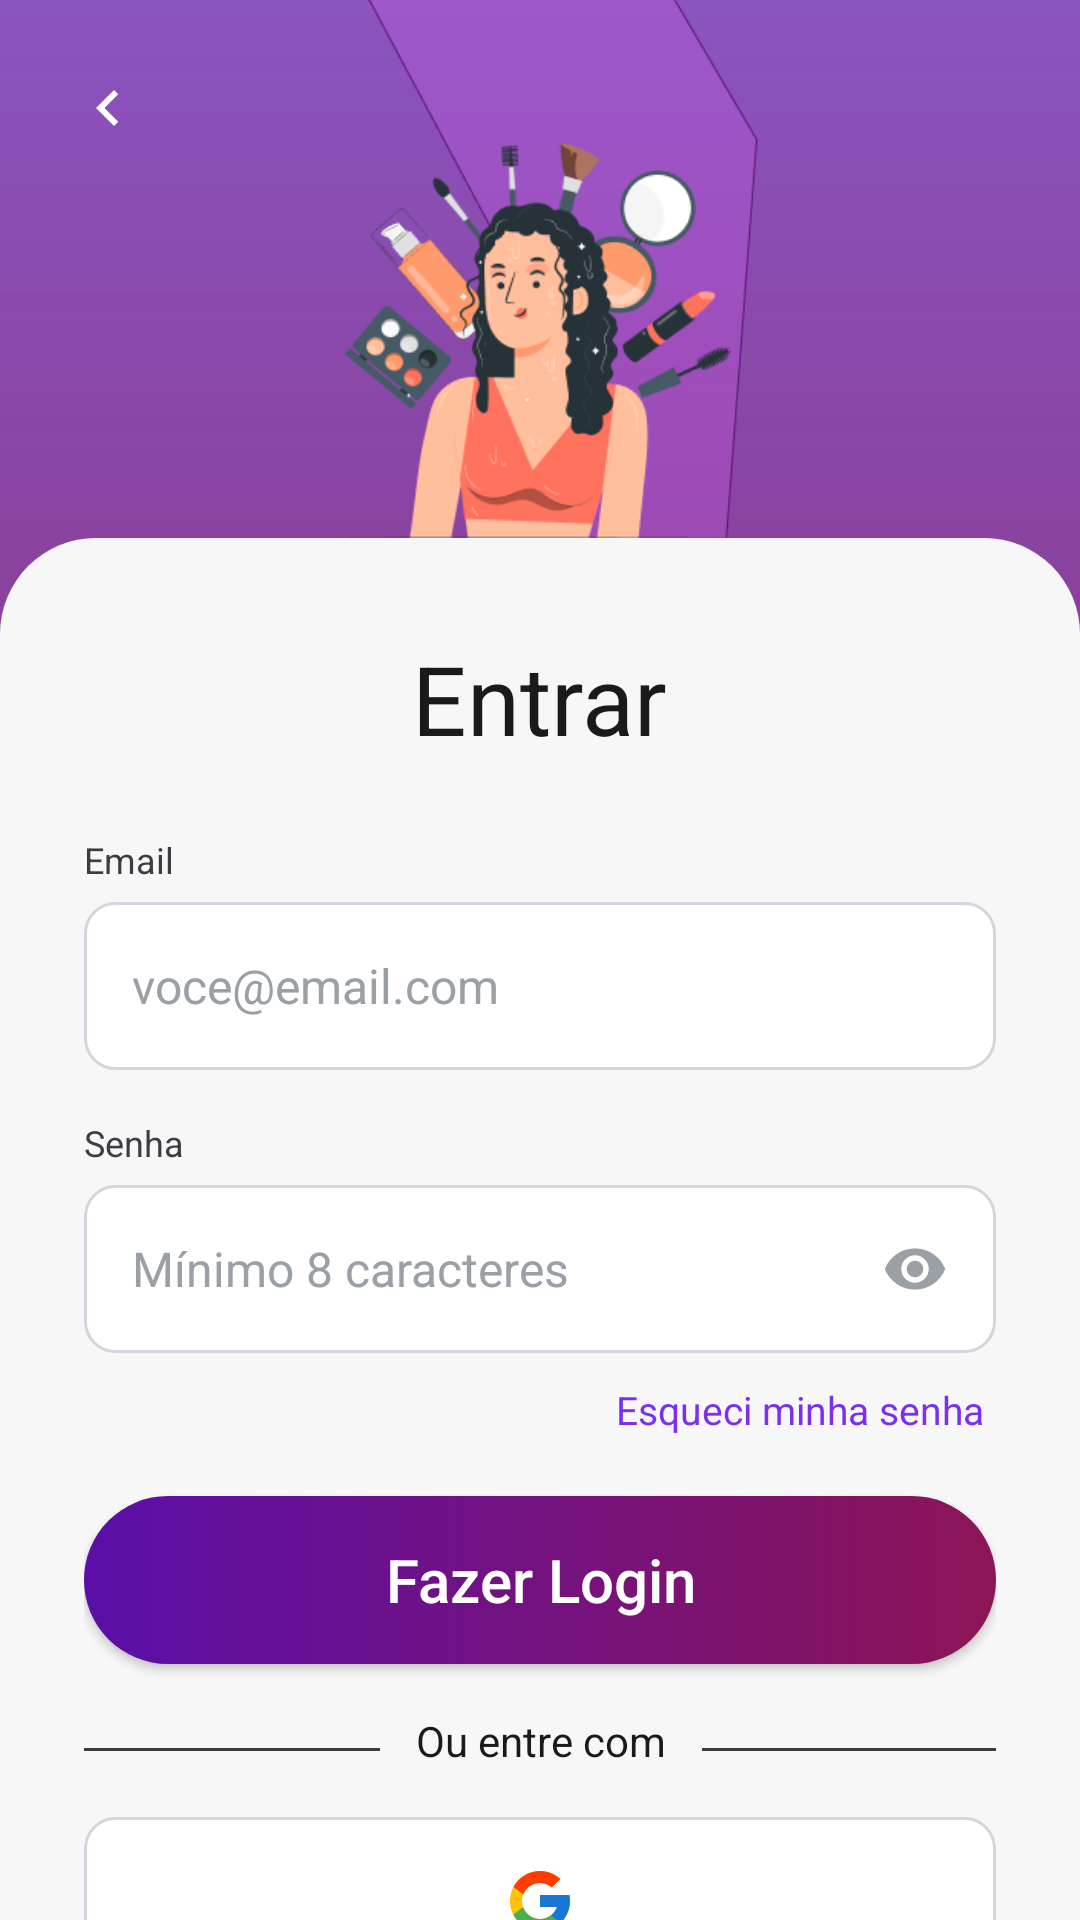

Reconstruct the res/layout file that produces this screen, plus the resources it refers to.
<!-- AndroidManifest.xml: application theme Theme.VenusMobile -->
<!-- res/layout/activity_login.xml -->
<?xml version="1.0" encoding="utf-8"?>
<androidx.constraintlayout.widget.ConstraintLayout xmlns:android="http://schemas.android.com/apk/res/android"
    xmlns:app="http://schemas.android.com/apk/res-auto"
    xmlns:tools="http://schemas.android.com/tools"
    android:id="@+id/main"
    android:layout_width="match_parent"
    android:layout_height="match_parent"
    android:background="@drawable/bg_gradiente_venus"
    tools:context=".view.LoginActivity">

    <androidx.constraintlayout.widget.Guideline
        android:id="@+id/guidelineCardTopo"
        android:layout_width="wrap_content"
        android:layout_height="wrap_content"
        android:orientation="horizontal"
        app:layout_constraintGuide_percent="0.28" />

    <ImageButton
        android:id="@+id/btnVoltar"
        android:layout_width="48dp"
        android:layout_height="48dp"
        android:layout_marginStart="12dp"
        android:layout_marginTop="12dp"
        android:background="?attr/selectableItemBackgroundBorderless"
        android:contentDescription="Voltar"
        android:scaleType="center"
        android:src="@drawable/ic_seta_voltar"
        app:layout_constraintStart_toStartOf="parent"
        app:layout_constraintTop_toTopOf="parent" />

    <ImageView
        android:id="@+id/imgFormaFundo"
        android:layout_width="364dp"
        android:layout_height="295dp"
        android:importantForAccessibility="no"
        android:scaleType="fitCenter"
        app:layout_constraintBottom_toBottomOf="@+id/guidelineCardTopo"
        app:layout_constraintEnd_toEndOf="parent"
        app:layout_constraintHorizontal_bias="0.6"
        app:layout_constraintStart_toStartOf="parent"
        app:layout_constraintTop_toTopOf="parent"
        app:layout_constraintWidth_percent="0.75"
        app:srcCompat="@drawable/vector_login" />

    <ImageView
        android:id="@+id/imgCosmeticos"
        android:layout_width="wrap_content"
        android:layout_height="0dp"
        android:layout_marginTop="48dp"
        android:adjustViewBounds="true"
        android:importantForAccessibility="no"
        android:scaleType="fitCenter"
        app:layout_constraintBottom_toBottomOf="@+id/guidelineCardTopo"
        app:layout_constraintEnd_toEndOf="parent"
        app:layout_constraintHorizontal_bias="0.497"
        app:layout_constraintStart_toStartOf="parent"
        app:layout_constraintTop_toTopOf="parent"
        app:layout_constraintVertical_bias="1.0"
        app:srcCompat="@drawable/cosmedicos_entrar" />

    <androidx.constraintlayout.widget.ConstraintLayout
        android:id="@+id/cardLogin"
        android:layout_width="0dp"
        android:layout_height="0dp"
        android:background="@drawable/bg_card_branco"
        android:paddingStart="@dimen/card_padding_lateral"
        android:paddingEnd="@dimen/card_padding_lateral"
        app:layout_constraintBottom_toBottomOf="parent"
        app:layout_constraintEnd_toEndOf="parent"
        app:layout_constraintStart_toStartOf="parent"
        app:layout_constraintTop_toTopOf="@+id/guidelineCardTopo">

        <TextView
            android:id="@+id/textTituloEntrar"
            style="@style/TituloCard"
            android:layout_marginTop="@dimen/espaco_secao"
            android:text="@string/login_titulo"
            app:layout_constraintEnd_toEndOf="parent"
            app:layout_constraintStart_toStartOf="parent"
            app:layout_constraintTop_toTopOf="parent" />

        <TextView
            android:id="@+id/labelEmail"
            style="@style/LabelCampo"
            android:layout_marginTop="@dimen/espaco_grande"
            android:text="@string/campo_email"
            app:layout_constraintStart_toStartOf="parent"
            app:layout_constraintTop_toBottomOf="@+id/textTituloEntrar" />

        <EditText
            android:id="@+id/editEmail"
            style="@style/CampoVenus"
            android:layout_marginTop="6dp"
            android:autofillHints="emailAddress"
            android:hint="@string/hint_email"
            android:inputType="textEmailAddress"
            app:layout_constraintEnd_toEndOf="parent"
            app:layout_constraintStart_toStartOf="parent"
            app:layout_constraintTop_toBottomOf="@+id/labelEmail" />

        <TextView
            android:id="@+id/labelSenha"
            style="@style/LabelCampo"
            android:layout_marginTop="@dimen/espaco_medio"
            android:text="@string/campo_senha"
            app:layout_constraintStart_toStartOf="parent"
            app:layout_constraintTop_toBottomOf="@+id/editEmail" />

        <EditText
            android:id="@+id/editSenha"
            style="@style/CampoVenus"
            android:layout_marginTop="6dp"
            android:autofillHints="password"
            android:drawableEnd="@drawable/ic_olho"
            android:hint="@string/hint_senha"
            android:inputType="textPassword"
            app:layout_constraintEnd_toEndOf="parent"
            app:layout_constraintStart_toStartOf="parent"
            app:layout_constraintTop_toBottomOf="@+id/labelSenha" />

        <TextView
            android:id="@+id/textEsqueciSenha"
            style="@style/LinkVenus"
            android:layout_marginTop="6dp"
            android:text="@string/login_esqueci_senha"
            app:layout_constraintEnd_toEndOf="parent"
            app:layout_constraintTop_toBottomOf="@+id/editSenha" />

        <androidx.appcompat.widget.AppCompatButton
            android:id="@+id/btnLogar"
            style="@style/BotaoGradiente"
            android:layout_marginTop="@dimen/espaco_medio"
            android:text="@string/acao_fazer_login"
            app:layout_constraintEnd_toEndOf="parent"
            app:layout_constraintStart_toStartOf="parent"
            app:layout_constraintTop_toBottomOf="@+id/textEsqueciSenha" />

        <TextView
            android:id="@+id/textOuEntreCom"
            android:layout_width="wrap_content"
            android:layout_height="wrap_content"
            android:layout_marginTop="16dp"
            android:paddingStart="12dp"
            android:paddingEnd="12dp"
            android:text="Ou entre com"
            android:textColor="@color/preto_texto"
            android:textSize="14sp"
            app:layout_constraintEnd_toEndOf="parent"
            app:layout_constraintHorizontal_bias="0.502"
            app:layout_constraintStart_toStartOf="parent"
            app:layout_constraintTop_toBottomOf="@+id/btnLogar" />

        <View
            android:id="@+id/linhaEsquerda"
            android:layout_width="0dp"
            android:layout_height="1dp"
            android:background="@color/cinza_linha"
            app:layout_constraintBottom_toBottomOf="@+id/textOuEntreCom"
            app:layout_constraintEnd_toStartOf="@+id/textOuEntreCom"
            app:layout_constraintHorizontal_bias="0.0"
            app:layout_constraintStart_toStartOf="parent"
            app:layout_constraintTop_toTopOf="@+id/textOuEntreCom"
            app:layout_constraintVertical_bias="0.666" />

        <View
            android:id="@+id/linhaDireita"
            android:layout_width="0dp"
            android:layout_height="1dp"
            android:background="@color/cinza_linha"
            app:layout_constraintBottom_toBottomOf="@+id/textOuEntreCom"
            app:layout_constraintEnd_toEndOf="parent"
            app:layout_constraintHorizontal_bias="0.0"
            app:layout_constraintStart_toEndOf="@+id/textOuEntreCom"
            app:layout_constraintTop_toTopOf="@+id/textOuEntreCom"
            app:layout_constraintVertical_bias="0.666" />

        <ImageButton
            android:id="@+id/btnGoogle"
            style="@style/BotaoGoogle"
            android:layout_marginTop="@dimen/espaco_medio"
            android:contentDescription="@string/desc_entrar_google"
            app:layout_constraintEnd_toEndOf="parent"
            app:layout_constraintStart_toStartOf="parent"
            app:layout_constraintTop_toBottomOf="@+id/textOuEntreCom" />

    </androidx.constraintlayout.widget.ConstraintLayout>

</androidx.constraintlayout.widget.ConstraintLayout>
<!-- resources referenced by this layout -->
<resources>
  <color name="cinza_linha">#FF3C3C3C</color>
  <color name="preto_texto">#FF1A1A1A</color>
  <dimen name="card_padding_lateral">28dp</dimen>
  <dimen name="espaco_grande">24dp</dimen>
  <dimen name="espaco_medio">16dp</dimen>
  <dimen name="espaco_secao">32dp</dimen>
  <!-- drawable bg_gradiente_venus (drawable) -->
  <?xml version="1.0" encoding="utf-8"?>
  <shape xmlns:android="http://schemas.android.com/apk/res/android"
      android:shape="rectangle">
  
      <gradient
          android:type="linear"
          android:angle="270"
          android:startColor="#B3580FA2"
          android:endColor="#FF8C1556" />
  
  </shape>
  <!-- drawable ic_seta_voltar (drawable) -->
  <?xml version="1.0" encoding="utf-8"?>
  <vector xmlns:android="http://schemas.android.com/apk/res/android"
      android:width="24dp"
      android:height="24dp"
      android:viewportWidth="24"
      android:viewportHeight="24">
  
      <path
          android:fillColor="@color/white"
          android:pathData="M15.41,7.41L14,6l-6,6 6,6 1.41,-1.41L10.83,12z" />
  
  </vector>
  <string name="acao_fazer_login">Fazer Login</string>
  <string name="campo_email">Email</string>
  <string name="campo_senha">Senha</string>
  <string name="desc_entrar_google">Entrar com o Google</string>
  <string name="hint_email">voce@email.com</string>
  <string name="hint_senha">Mínimo 8 caracteres</string>
  <string name="login_esqueci_senha">Esqueci minha senha</string>
  <string name="login_titulo">Entrar</string>
  <style name="BotaoGoogle">
          <item name="android:layout_width">0dp</item>
          <item name="android:layout_height">@dimen/altura_campo</item>
          <item name="android:background">@drawable/bg_input_borda</item>
          <item name="android:scaleType">center</item>
          <item name="android:src">@drawable/ic_google</item>
      </style>
  <style name="LabelCampo">
          <item name="android:layout_width">wrap_content</item>
          <item name="android:layout_height">wrap_content</item>
          <item name="android:textColor">@color/texto_label</item>
          <item name="android:textSize">@dimen/texto_label</item>
      </style>
  <style name="LinkVenus">
          <item name="android:layout_width">wrap_content</item>
          <item name="android:layout_height">wrap_content</item>
          <item name="android:padding">4dp</item>
          <item name="android:textColor">@color/roxo_link</item>
          <item name="android:textSize">@dimen/texto_link</item>
      </style>
  <style name="TituloCard">
          <item name="android:layout_width">wrap_content</item>
          <item name="android:layout_height">wrap_content</item>
          <item name="android:textColor">@color/preto_texto</item>
          <item name="android:textSize">@dimen/texto_titulo_card</item>
      </style>
  <style name="Theme.VenusMobile" parent="Base.Theme.VenusMobile" />
  <color name="branco_card">#FFF7F7F8</color>
  <color name="cinza_hint">#FF9AA0A6</color>
  <color name="white">#FFFFFFFF</color>
  <dimen name="altura_campo">56dp</dimen>
  <!-- drawable bg_input_borda (drawable) -->
  <?xml version="1.0" encoding="utf-8"?>
  <shape xmlns:android="http://schemas.android.com/apk/res/android"
      android:shape="rectangle">
  
      <solid android:color="@color/white" />
  
      <stroke
          android:width="1dp"
          android:color="@color/borda_campo" />
  
      <corners android:radius="@dimen/raio_campo" />
  
  </shape>
  <dimen name="texto_botao">20sp</dimen>
  <dimen name="padding_interno_campo">16dp</dimen>
  <dimen name="texto_campo">16sp</dimen>
  <color name="texto_label">#FF3C3C43</color>
  <dimen name="texto_label">12sp</dimen>
  <color name="roxo_link">#FF7B2FF2</color>
  <dimen name="texto_link">13sp</dimen>
  <dimen name="texto_titulo_card">32sp</dimen>
  <style name="Base.Theme.VenusMobile" parent="Theme.Material3.DayNight.NoActionBar">
      </style>
  <color name="borda_campo">#FFD5D5DD</color>
  <dimen name="raio_campo">10dp</dimen>
</resources>
